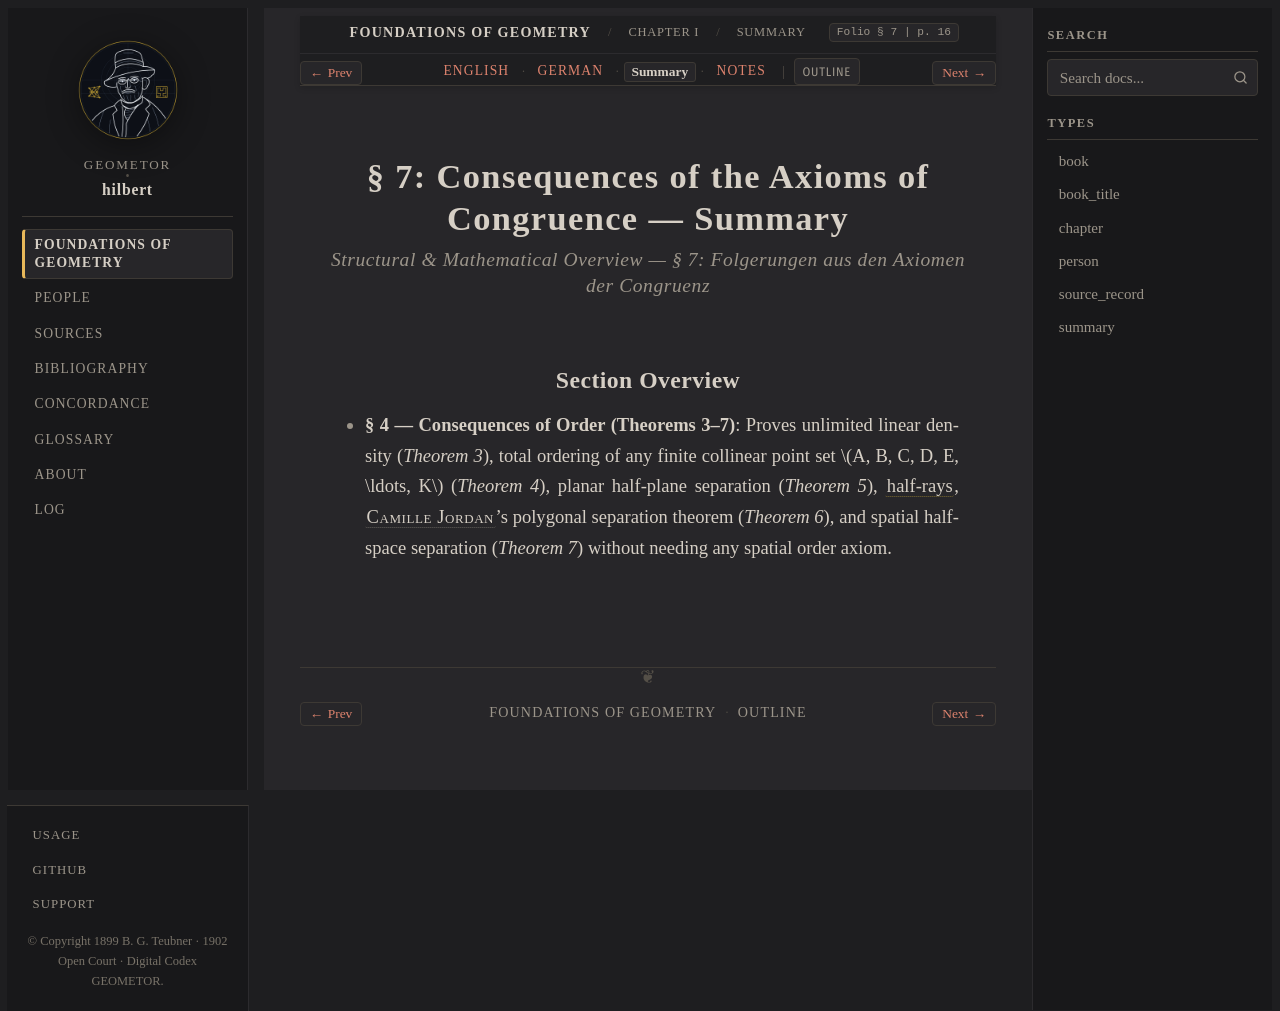

repository: geometor/hilbert · page: grundlagen/chapter_01/sec_07/summary.html · generator: sphinx

:layout: book
:canonical_id: § 7 (Summary)
:breadcrumb_title: Summary
:order: 7
:tracks: English: index | German: de | Summary: summary | Notes: notes

.. _grundlagen-summary-s7:

§ 7: Consequences of the Axioms of Congruence — Summary
=======================================================

.. rubric:: Structural & Mathematical Overview — *§ 7: Folgerungen aus den Axiomen der Congruenz*

Section Overview
----------------

* **§ 4 — Consequences of Order (Theorems 3–7)**: Proves unlimited linear density (`Theorem 3`), total ordering of any finite collinear point set :math:`A, B, C, D, E, \ldots, K` (`Theorem 4`), planar half-plane separation (`Theorem 5`), :term:`half-rays <halbstrahl>`, :person:`Camille Jordan <jordan>`'s polygonal separation theorem (`Theorem 6`), and spatial half-space separation (`Theorem 7`) without needing any spatial order axiom.
